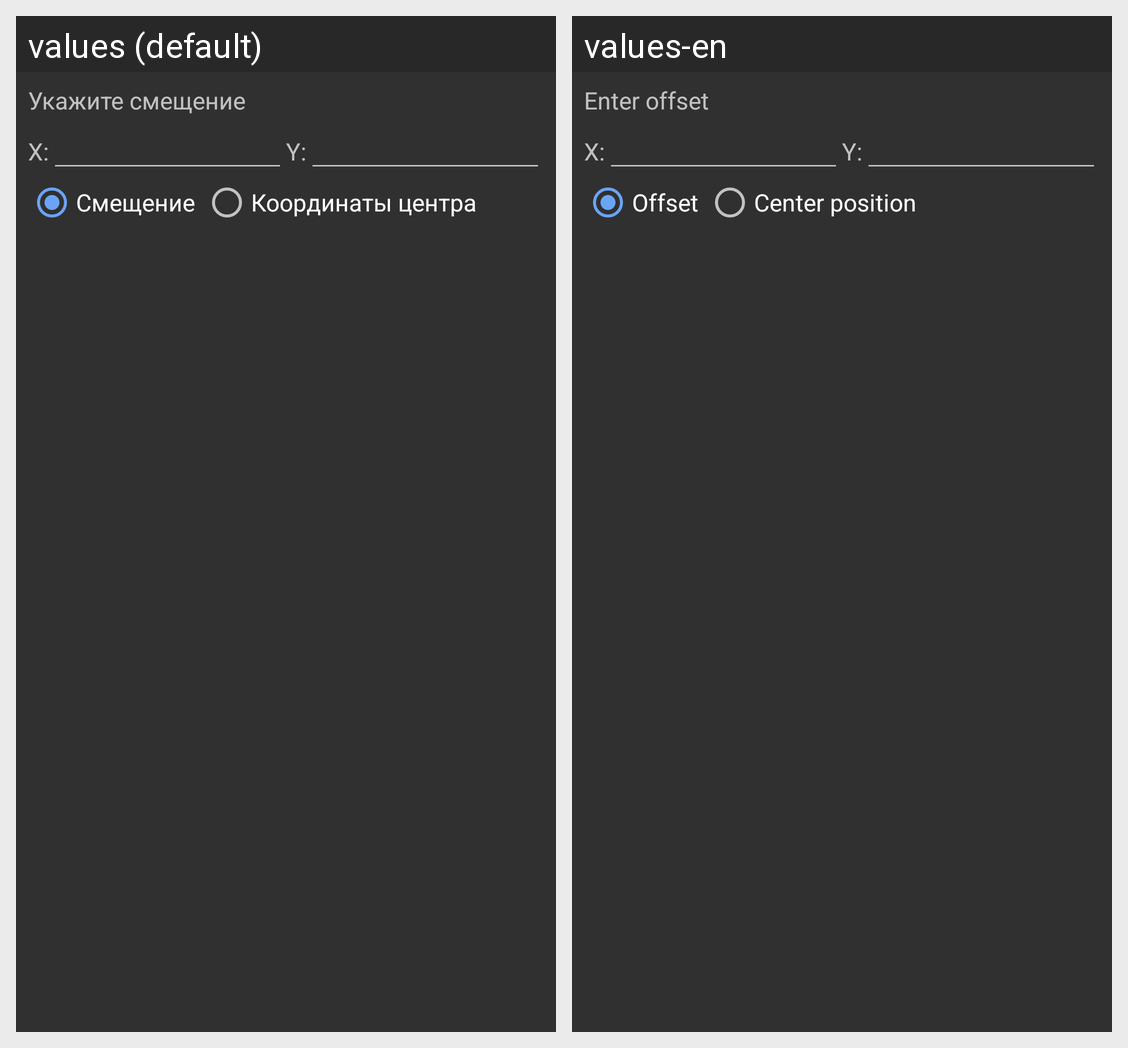

Translations of the strings shown on this Android screen, per locale in the grid:
Android screen res/layout/dialog_station_copy.xml rendered under 2 locales, left to right: values (default), values-en. Device: Nexus 5 (rendered at 1080×1920; each locale shown at half size, 540×960, under a caption strip naming it); theme AppThemeDark.
Strings drawn on this screen, with the default value and each locale's value (text and hints the layout hard-codes, and strings that could not be matched under every locale, appear in the picture but are not listed):

diaStaCopy_tvText_enterOffset
  values: Укажите смещение
  values-en: Enter offset

diaStaCopy_rbText_modeOffset
  values: Смещение
  values-en: Offset

diaStaCopy_rbText_modeNewCenter
  values: Координаты центра
  values-en: Center position

positionX
  values: X:
  values-en: X:  [not translated; the default value is used]

positionY
  values: Y:
  values-en: Y:  [not translated; the default value is used]
